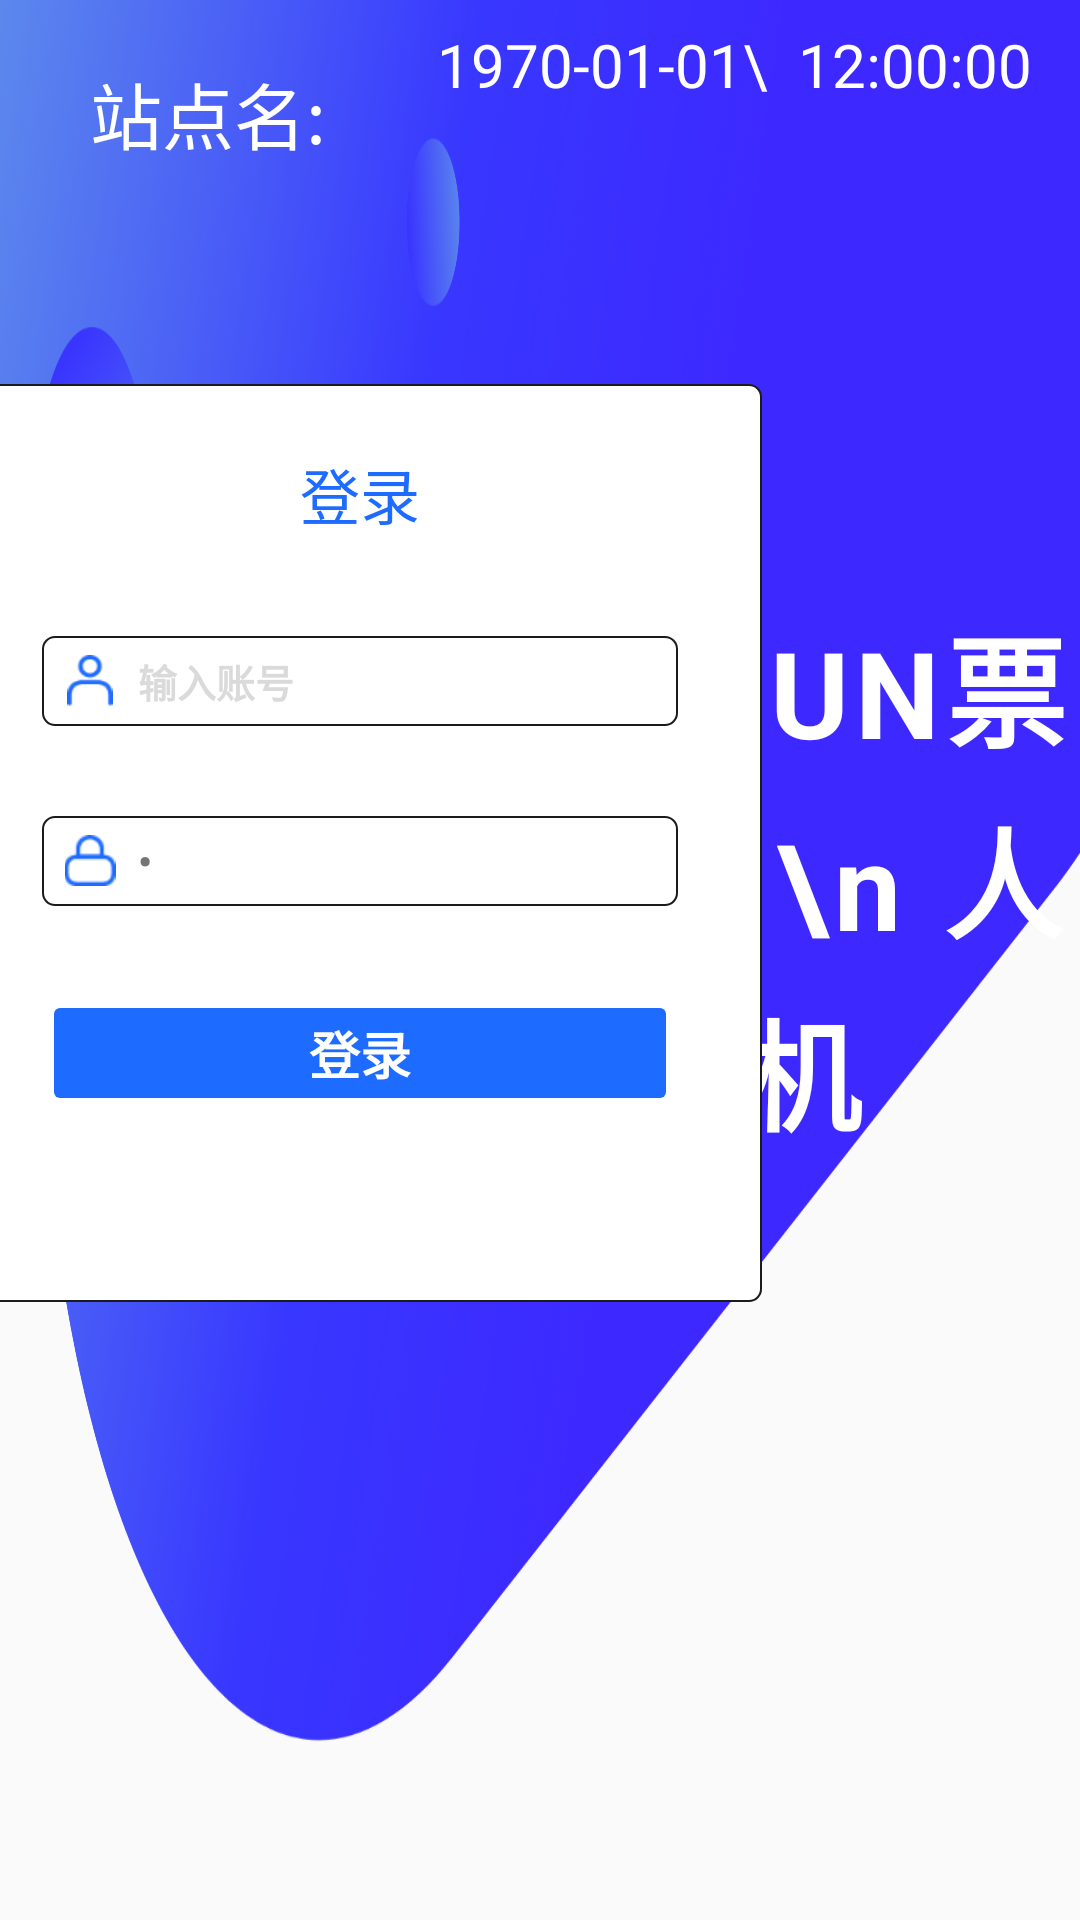

Android layout source for this screen:
<!-- AndroidManifest.xml: application theme AppTheme -->
<!-- res/layout/activity_login.xml -->
<?xml version="1.0" encoding="utf-8"?>
<FrameLayout xmlns:android="http://schemas.android.com/apk/res/android"
    xmlns:app="http://schemas.android.com/apk/res-auto"
    xmlns:tools="http://schemas.android.com/tools"
    android:layout_width="match_parent"
    android:layout_height="match_parent"
    android:background="@drawable/login"
    android:orientation="vertical"
    tools:context=".activity.LoginActivity">

    <LinearLayout
        android:id="@+id/ll_station"
        android:onClick="onClick"
        android:layout_width="wrap_content"
        android:layout_height="wrap_content"
        android:layout_marginLeft="30dp"
        android:layout_marginTop="20dp"
        android:orientation="horizontal">

        <TextView
            android:layout_width="wrap_content"
            android:layout_height="wrap_content"
            android:text="站点名: "
            android:textColor="@color/white"
            android:textSize="24sp" />

        <TextView
            android:id="@+id/tv_station_name"
            android:layout_width="wrap_content"
            android:layout_height="wrap_content"
            android:text=""
            android:textColor="@color/white"
            android:textSize="22sp" />
    </LinearLayout>

    <TextView
        android:layout_width="wrap_content"
        android:layout_height="wrap_content"
        android:layout_marginLeft="120dp"
        android:layout_marginTop="200dp"
        android:letterSpacing="0.05"
        android:lineSpacingExtra="6dp"
        android:text="WELLSUN票务系统 \n 人工售票机"
        android:textColor="@color/white"
        android:textSize="40sp"
        android:textStyle="bold" />

    <LinearLayout
        android:layout_width="268dp"
        android:layout_height="306dp"
        android:layout_gravity="right"
        android:layout_marginTop="128dp"
        android:layout_marginRight="106dp"
        android:background="@drawable/shape_login"
        android:orientation="vertical">

        <TextView
            android:layout_width="wrap_content"
            android:layout_height="28dp"
            android:layout_gravity="center_horizontal"
            android:layout_marginTop="22dp"
            android:text="登录"
            android:textColor="#ff1d6bff"
            android:textSize="20sp" />

        <LinearLayout
            android:layout_width="match_parent"
            android:layout_height="match_parent"
            android:orientation="vertical">

            <LinearLayout
                android:layout_width="212dp"
                android:layout_height="30dp"
                android:layout_centerHorizontal="true"
                android:layout_gravity="center_horizontal"
                android:layout_marginTop="34dp"
                android:background="@drawable/shape_login">

                <ImageView
                    android:layout_width="18dp"
                    android:layout_height="17dp"
                    android:layout_gravity="center_vertical"
                    android:layout_marginLeft="7dp"
                    android:src="@mipmap/login_user_bg" />

                <EditText
                    android:id="@+id/et_account"
                    android:layout_width="0dp"
                    android:layout_height="match_parent"
                    android:layout_marginLeft="7dp"
                    android:layout_weight="1"
                    android:background="@null"
                    android:gravity="center_vertical"
                    android:hint="输入账号"
                    android:maxLength="20"
                    android:singleLine="true"
                    android:text=""
                    android:textColor="@color/gray_757575"
                    android:textColorHint="@color/gray_dadada"
                    android:textSize="13sp"
                    android:textStyle="bold" />
            </LinearLayout>

            <LinearLayout
                android:layout_width="212dp"
                android:layout_height="30dp"
                android:layout_centerHorizontal="true"
                android:layout_gravity="center_horizontal"
                android:layout_marginTop="30dp"
                android:background="@drawable/shape_login">

                <ImageView
                    android:layout_width="18dp"
                    android:layout_height="17dp"
                    android:layout_gravity="center_vertical"
                    android:layout_marginLeft="7dp"
                    android:src="@mipmap/login_password_bg" />

                <EditText
                    android:id="@+id/et_password"
                    android:layout_width="match_parent"
                    android:layout_height="match_parent"
                    android:layout_marginLeft="7dp"
                    android:background="@null"
                    android:gravity="center_vertical"
                    android:hint="输入密码"
                    android:inputType="textPassword"
                    android:maxLength="20"
                    android:singleLine="true"
                    android:text="0"
                    android:textColor="@color/gray_757575"
                    android:textColorHint="@color/gray_dadada"
                    android:textSize="13sp"
                    android:textStyle="bold" />
            </LinearLayout>

            <TextView
                android:id="@+id/tv_login"
                android:layout_width="204dp"
                android:layout_height="30dp"
                android:layout_centerHorizontal="true"
                android:layout_gravity="center_horizontal"
                android:layout_marginTop="34dp"
                android:background="@drawable/shape_blue_1d6bff_2"
                android:gravity="center"
                android:onClick="onClick"
                android:text="登录"
                android:textColor="@color/white"
                android:textSize="17sp"
                android:textStyle="bold" />
        </LinearLayout>

    </LinearLayout>

    <TextClock
        android:textColor="@color/white"
        android:layout_gravity="right"
        android:id="@+id/tv_clock"
        android:layout_width="wrap_content"
        android:layout_height="wrap_content"
        android:layout_marginTop="8dp"
        android:layout_marginRight="16dp"
        android:format12Hour="yyyy-MM-dd\  hh:mm:ss"
        android:format24Hour="yyyy-MM-dd\  HH:mm:ss"
        android:textSize="20sp" />

</FrameLayout>
<!-- resources referenced by this layout -->
<resources>
  <color name="gray_757575">#757575</color>
  <color name="gray_dadada">#dadada</color>
  <color name="white">#ffffff</color>
  <!-- drawable login: png bitmap (drawable, 708732 bytes) -->
  <!-- drawable shape_blue_1d6bff_2 (drawable) -->
  <?xml version="1.0" encoding="UTF-8"?>
  <shape xmlns:android="http://schemas.android.com/apk/res/android"
      android:shape="rectangle">
      <solid android:color="@color/blue_1d6bff" />
      <corners
          android:bottomLeftRadius="2dp"
          android:bottomRightRadius="2dp"
          android:topLeftRadius="2dp"
          android:topRightRadius="2dp" />
      <stroke
          android:width="0dp"
          android:color="@color/blue_1890ff"></stroke>
  
  </shape>
  <!-- drawable shape_login (drawable) -->
  <?xml version="1.0" encoding="UTF-8"?>
  <shape xmlns:android="http://schemas.android.com/apk/res/android"
      android:shape="rectangle">
      <solid android:color="#ffffffff" />
      <corners
          android:bottomLeftRadius="4dp"
          android:bottomRightRadius="4dp"
          android:topLeftRadius="4dp"
          android:topRightRadius="4dp" />
      <stroke
          android:width="0.5dp"
          android:color="#1B1B1B">
      </stroke>
  
  </shape>
  <!-- mipmap login_password_bg: png bitmap (mipmap-xxxhdpi, 904 bytes) -->
  <!-- mipmap login_user_bg: png bitmap (mipmap-xxxhdpi, 1097 bytes) -->
  <style name="AppTheme" parent="Theme.AppCompat.Light.NoActionBar">
          
          <item name="colorPrimary">@color/colorPrimary</item>
          <item name="colorPrimaryDark">@color/colorPrimaryDark</item>
          <item name="colorAccent">@color/colorAccent</item>
      </style>
  <color name="blue_1d6bff">#1d6bff</color>
  <color name="blue_1890ff">#1890ff</color>
  <color name="colorPrimary">#6200EE</color>
  <color name="colorPrimaryDark">#3700B3</color>
  <color name="colorAccent">#03DAC5</color>
</resources>
